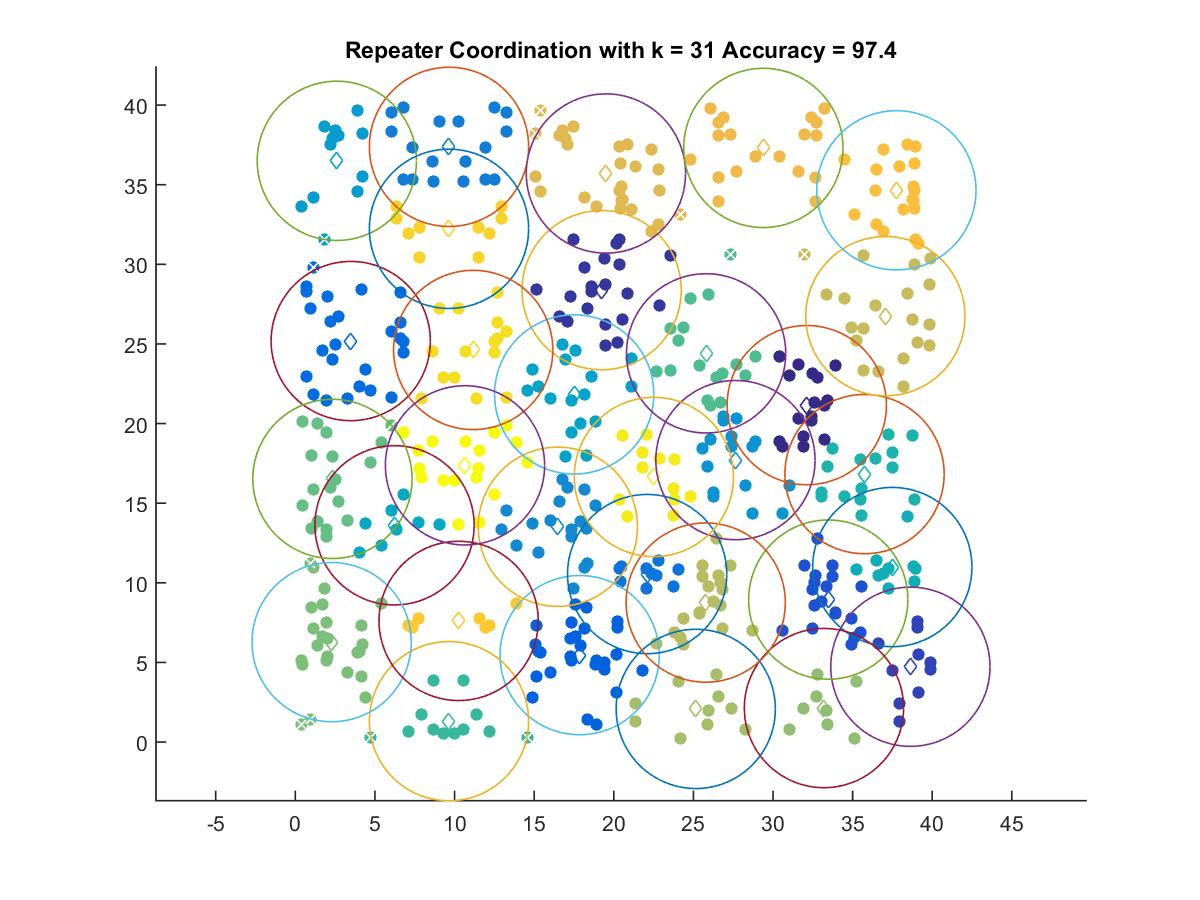

Data behind this chart, as committed beside it:
32.12, 21.158
19.23, 28.38
38.63, 4.726
33.47, 8.945
17.85, 5.456
3.478, 25.18
22.09, 10.55
9.649, 37.38
16.49, 13.52
27.64, 17.7
2.604, 36.5
17.51, 21.83
6.229, 13.61
37.49, 10.99
35.75, 16.83
9.649, 1.311
25.8, 24.41
2.329, 16.52
2.277, 6.272
33.2, 2.131
25.15, 2.078
25.77, 8.757
37.05, 26.75
19.5, 35.71
29.39, 37.31
37.75, 34.65
10.25, 7.606
9.649, 32.23
11.17, 24.62
22.52, 16.65
10.65, 17.38
